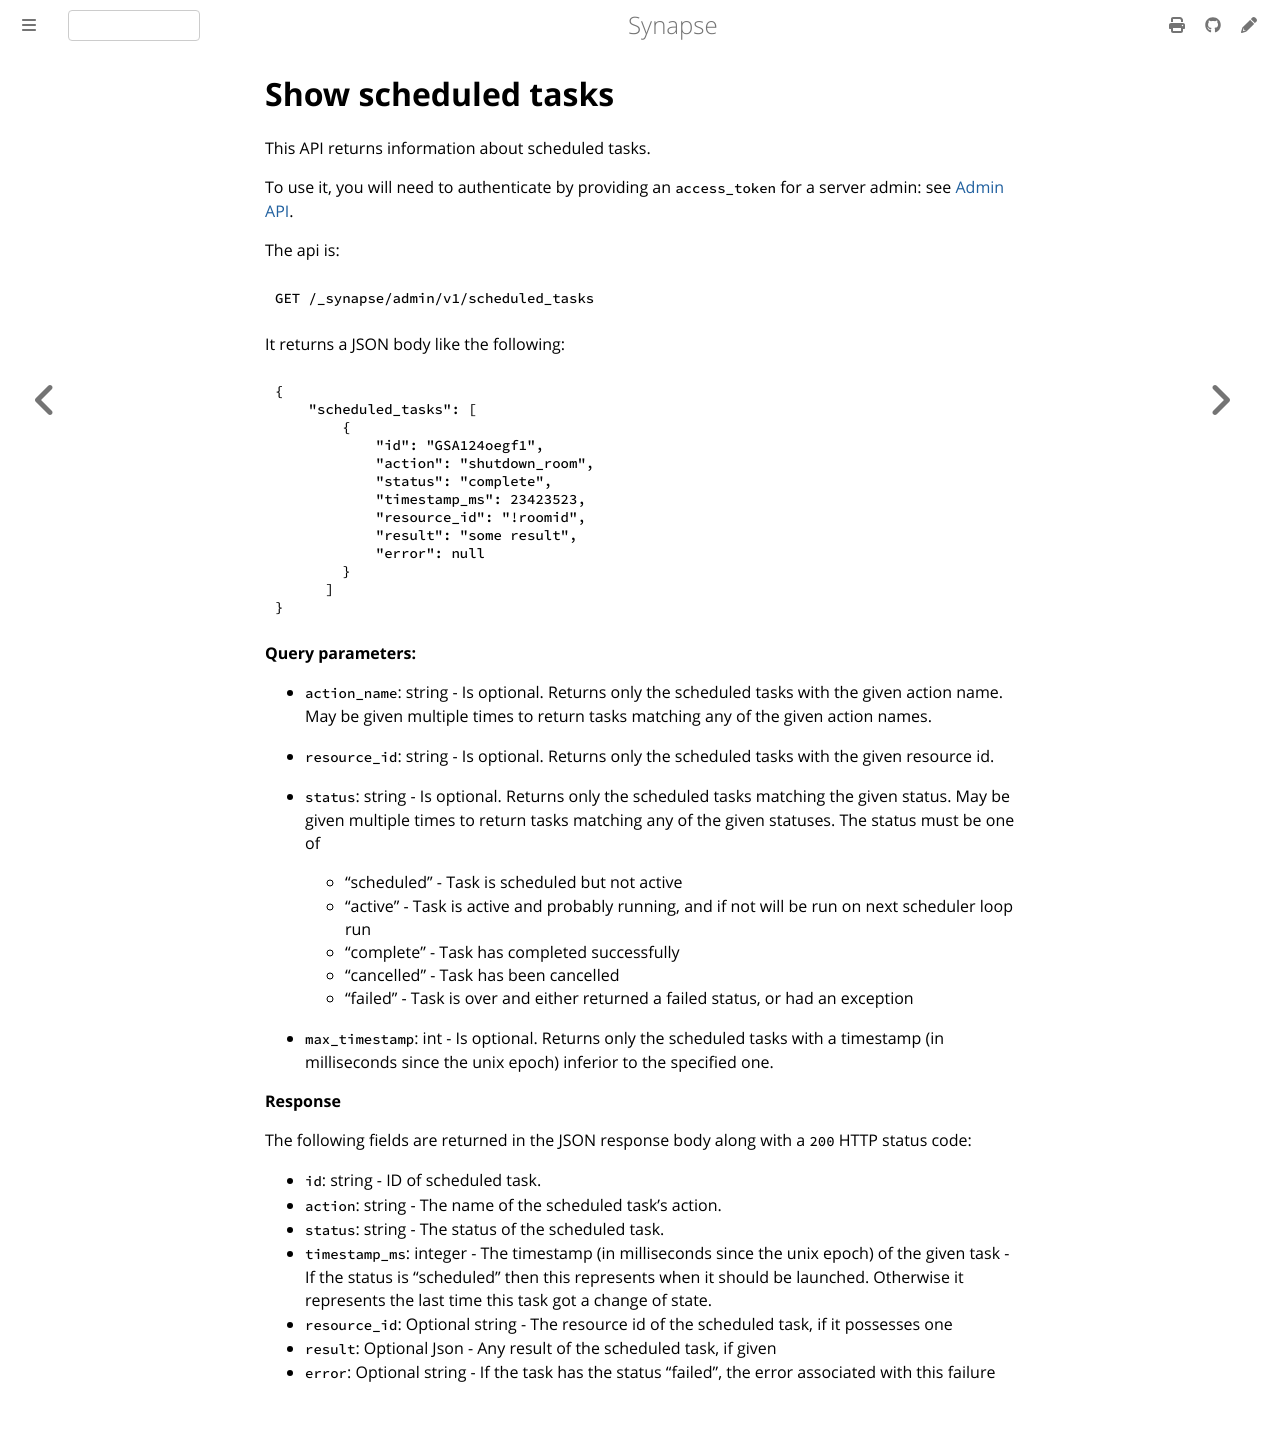

repository: alpinebuster/synapse · page: develop/admin_api/scheduled_tasks.html · generator: mdbook

# Show scheduled tasks

This API returns information about scheduled tasks.

To use it, you will need to authenticate by providing an `access_token`
for a server admin: see [Admin API](../usage/administration/admin_api/).

The api is:
```
GET /_synapse/admin/v1/scheduled_tasks
```

It returns a JSON body like the following:

```json
{
    "scheduled_tasks": [
        {
            "id": "GSA124oegf1",
            "action": "shutdown_room",
            "status": "complete",
            "timestamp_ms": 23423523,
            "resource_id": "!roomid",
            "result": "some result",
            "error": null
        }
      ]
}
```

**Query parameters:**

* `action_name`: string - Is optional. Returns only the scheduled tasks with the given action name.
  May be given multiple times to return tasks matching any of the given action names.
* `resource_id`: string - Is optional. Returns only the scheduled tasks with the given resource id.
* `status`: string - Is optional. Returns only the scheduled tasks matching the given status.
  May be given multiple times to return tasks matching any of the given statuses. The status must be one of
    - "scheduled" - Task is scheduled but not active
    - "active" - Task is active and probably running, and if not will be run on next scheduler loop run
    - "complete" - Task has completed successfully
    - "cancelled" - Task has been cancelled
    - "failed" - Task is over and either returned a failed status, or had an exception

* `max_timestamp`: int - Is optional. Returns only the scheduled tasks with a timestamp (in milliseconds since the unix epoch) inferior to the specified one.

**Response**

The following fields are returned in the JSON response body along with a `200` HTTP status code:

* `id`: string - ID of scheduled task.
* `action`: string - The name of the scheduled task's action.
* `status`: string - The status of the scheduled task.
* `timestamp_ms`: integer - The timestamp (in milliseconds since the unix epoch) of the given task - If the status is "scheduled" then this represents when it should be launched.
  Otherwise it represents the last time this task got a change of state.
* `resource_id`: Optional string - The resource id of the scheduled task, if it possesses one
* `result`: Optional Json - Any result of the scheduled task, if given
* `error`: Optional string - If the task has the status "failed", the error associated with this failure
